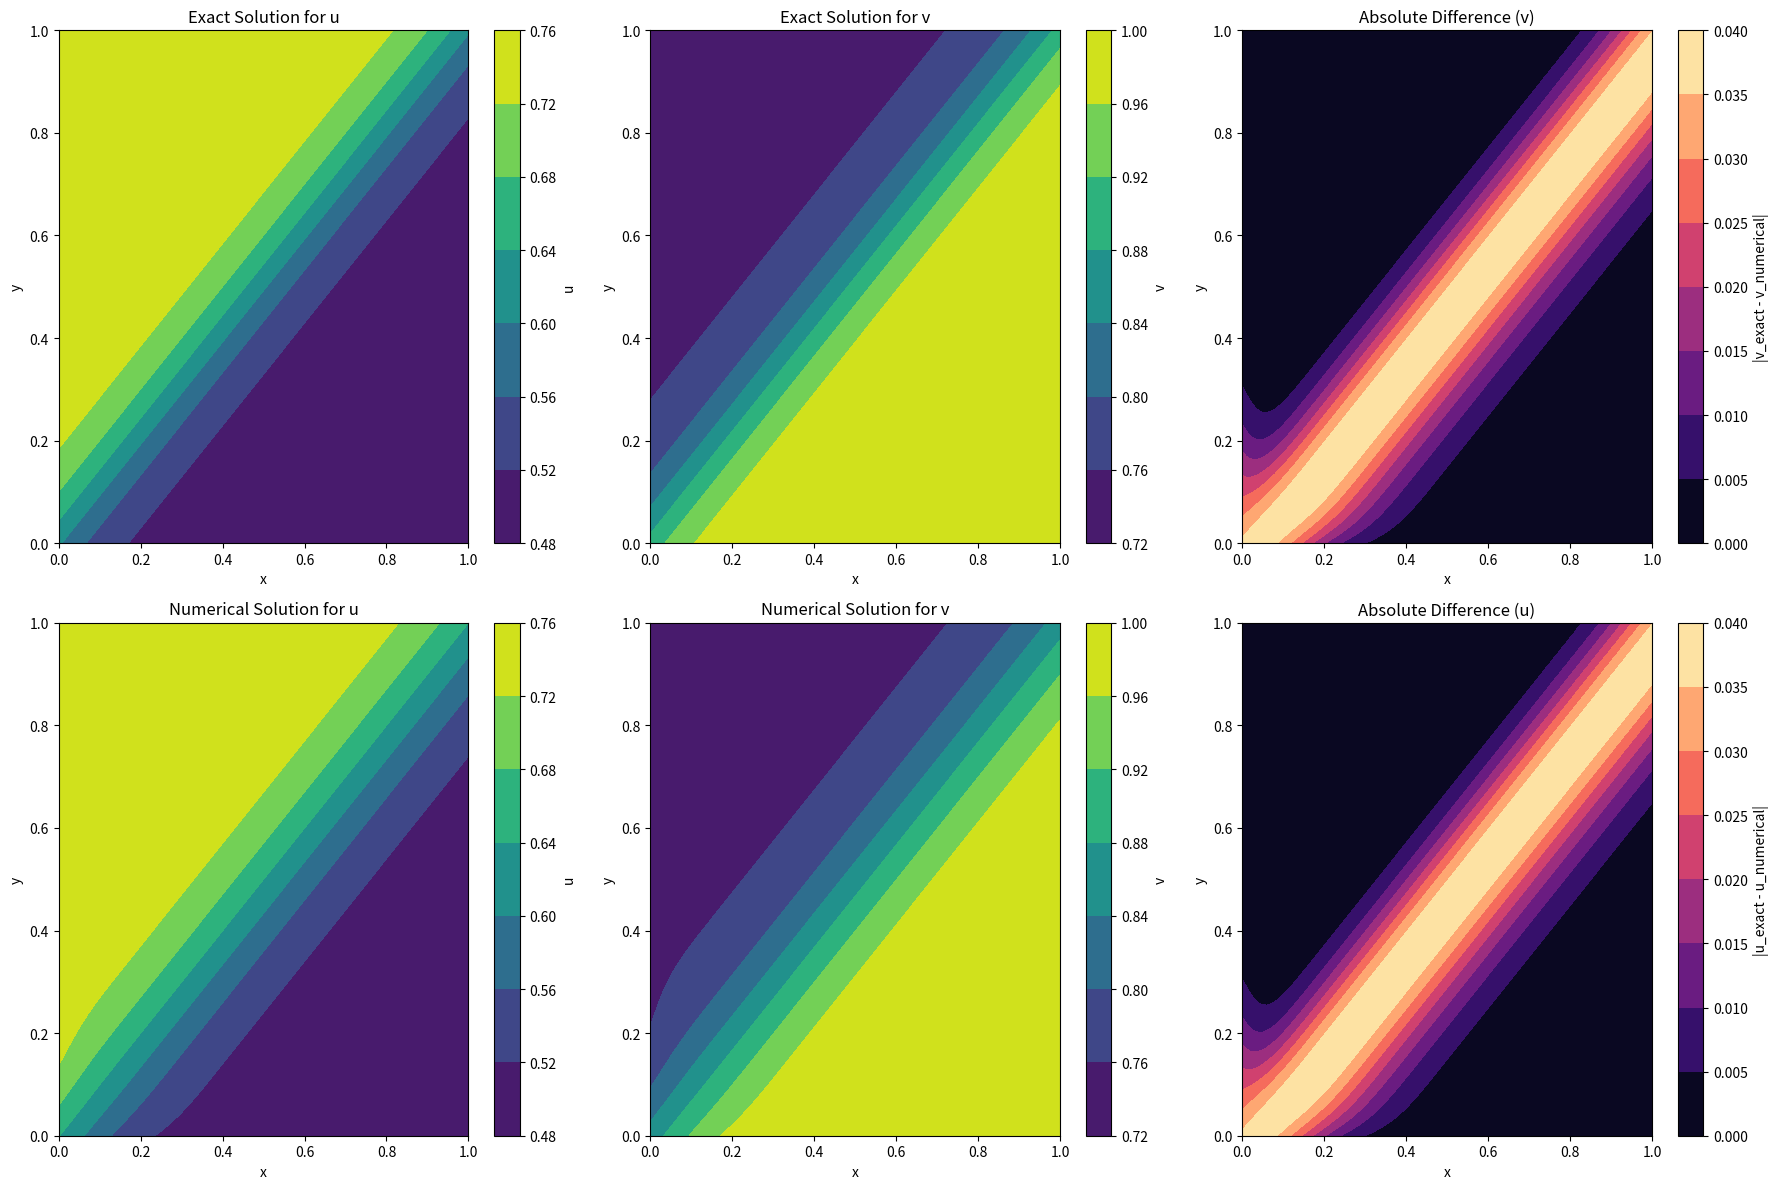
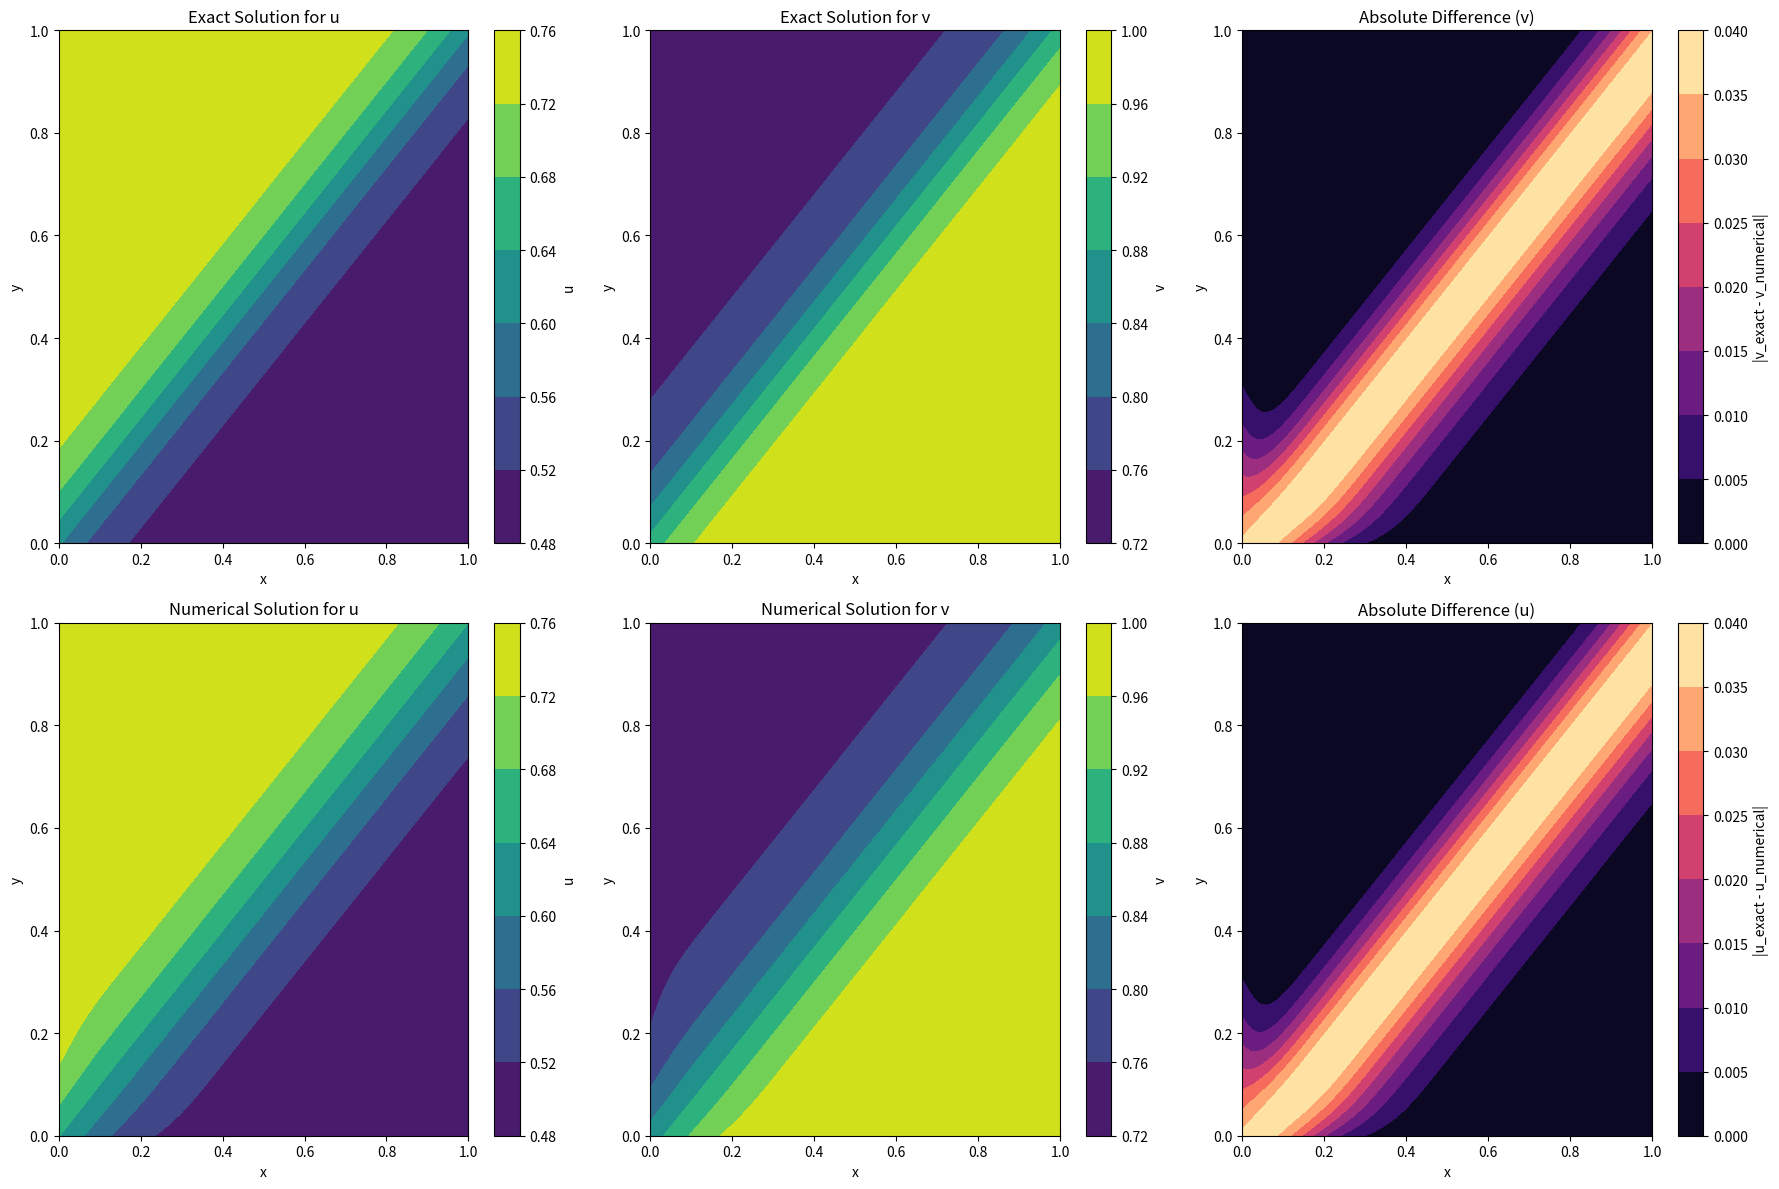
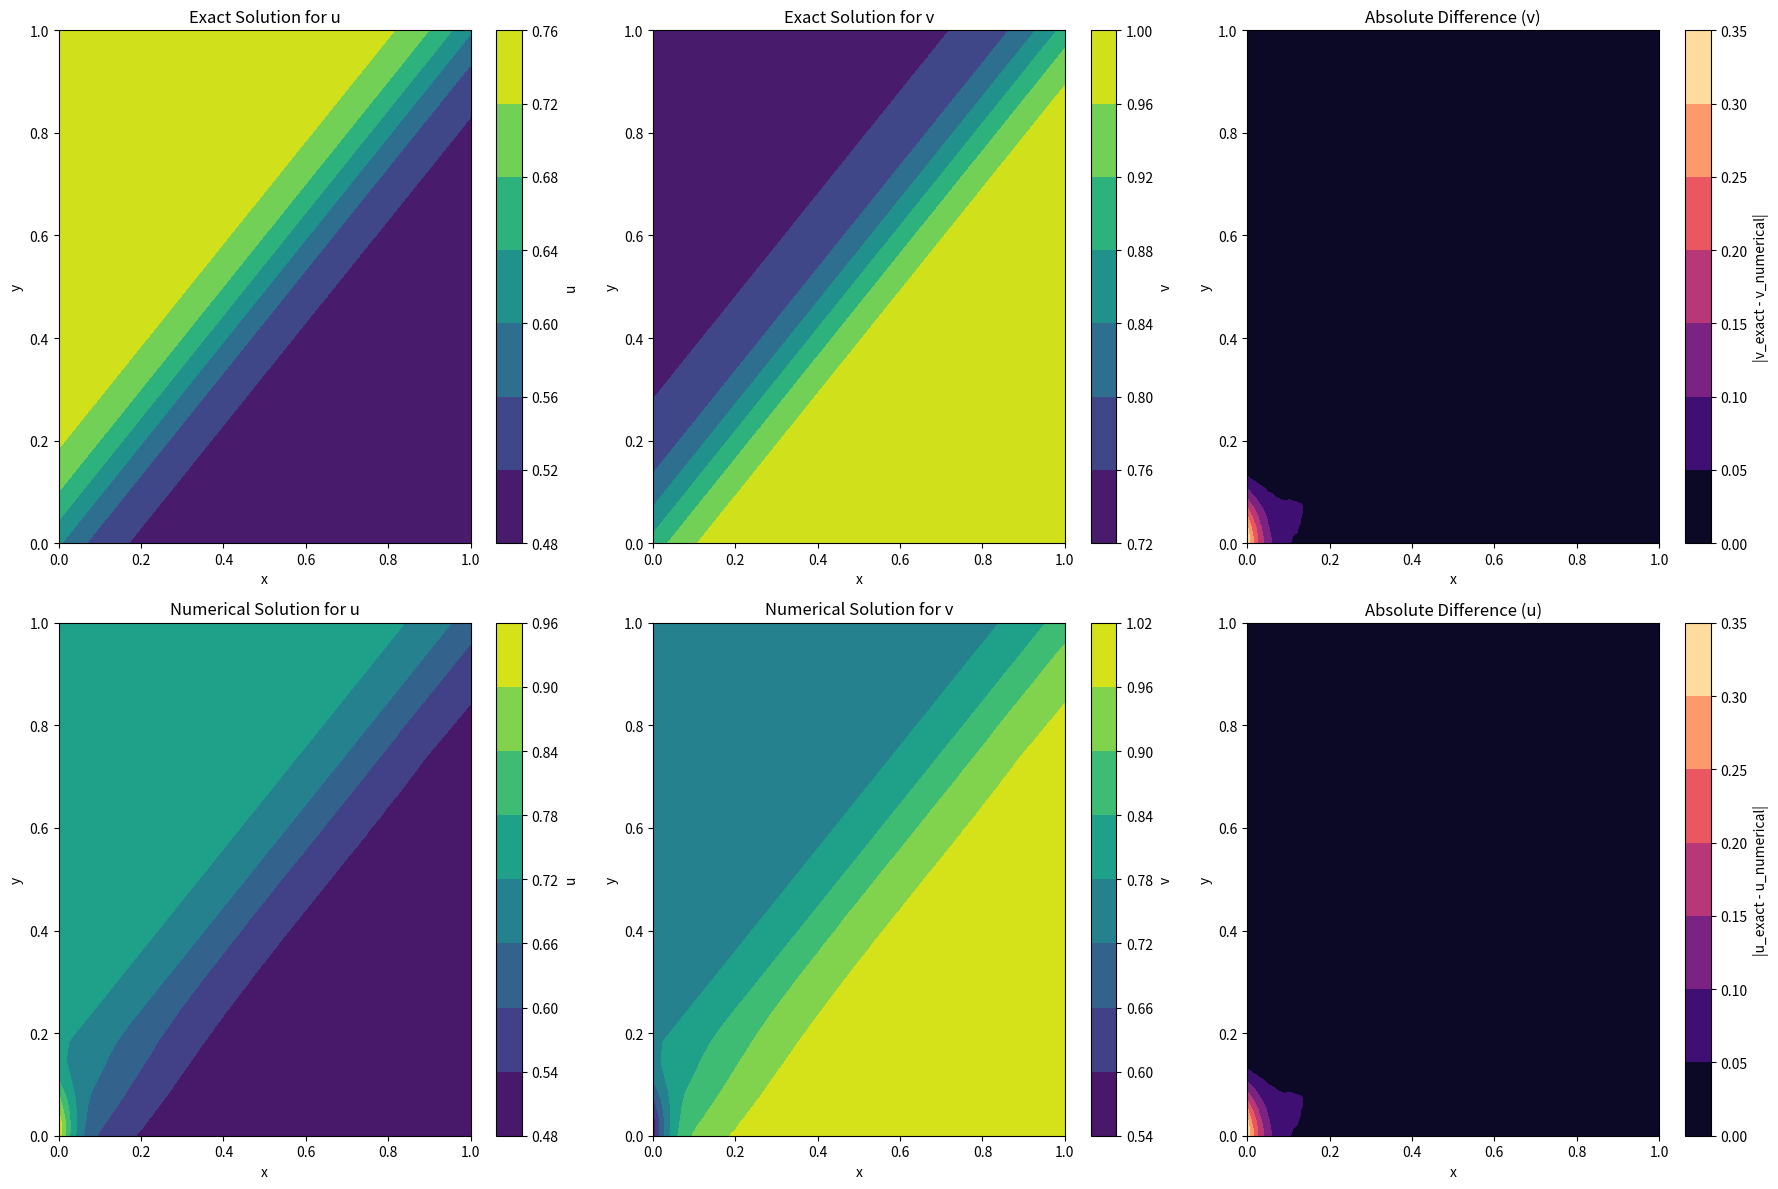

Reproduce these figures in Python, in order.
import numpy as np
import matplotlib.pyplot as plt
 # Import the entire time module

# Parameters
Re = 100.0
Lx, Ly = 1.0, 1.0
nx, ny = 100, 100
dx, dy = Lx / (nx - 1), Ly / (ny - 1)
dt = 0.001
T_final = 0.1

# Grid
x = np.linspace(0, Lx, nx)
y = np.linspace(0, Ly, ny)
X, Y = np.meshgrid(x, y)

def testing_fp_precision(precision):
    import time 
    # Adjusting the array initializations
    u_exact = np.zeros((nx, ny), dtype=precision)
    v_exact = np.zeros((nx, ny), dtype=precision)
    u_numerical = np.zeros((nx, ny), dtype=precision)
    v_numerical = np.zeros((nx, ny), dtype=precision)

    # Exact solution function using the specified precision
    def exact_solution(xg, yg, t):
        exp_component = np.exp((-4 * xg + 4 * yg - t) * Re / 32, dtype=precision)
        u_exact = precision(3/4) - precision(1.)/(4 * (1 + exp_component))
        v_exact = precision(3/4) + precision(1.)/(4 * (1 + exp_component))
        return u_exact, v_exact

    # Initial condition (using exact solution for initialization)
    u_exact, v_exact = exact_solution(X, Y, 0)


    # Initialize u_n and v_n for numerical solutions
    u_n = u_exact.copy()
    v_n = v_exact.copy()

    # Time integration loop
    t0 = time.time()  # Use time.time() here
    for t in np.arange(dt, T_final + dt, dt, dtype=precision):
        if t == dt:
            # First-order Euler for initialization
            # This step is now redundant since we've initialized u_n and v_n before the loop
            pass
        else:
            # Update using the latest u_n and v_n
            
            dtype = np.dtype(precision)

            # Compute gradients with the given precision
            dudx, dudy = np.gradient(u_n.astype(dtype), dx, dy)
            dvdx, dvdy = np.gradient(v_n.astype(dtype), dx, dy)

            # Compute second derivatives
            d2udx2, _ = np.gradient(dudx, dx)
            _, d2udy2 = np.gradient(dudy, dy)
            d2vdx2, _ = np.gradient(dvdx, dx)
            _, d2vdy2 = np.gradient(dvdy, dy)

            # Update u_n and v_n using the specified precision for all operations
            u_n_update = dt * (-(u_n * dudx + v_n * dudy) + (d2udx2 + d2udy2) / Re)
            v_n_update = dt * (-(u_n * dvdx + v_n * dvdy) + (d2vdx2 + d2vdy2) / Re)

            # Ensure updates are calculated in the selected precision
            u_n += u_n_update.astype(dtype)
            v_n += v_n_update.astype(dtype)

        # Exact solution for comparison (at time t)
        u_numerical,v_numerical = u_n, v_n
        u_exact, v_exact = exact_solution(X, Y, t)

    # Time taken
    print(f"Time taken: {time.time() - t0:.2f} seconds")


    # Plotting
    fig, axs = plt.subplots(2, 3, figsize=(18, 12))

    # Plot exact u
    cf1 = axs[0, 0].contourf(X, Y, u_exact, cmap='viridis')
    plt.colorbar(cf1, ax=axs[0, 0], orientation='vertical', label='u')
    axs[0, 0].set_title('Exact Solution for u')
    axs[0, 0].set_xlabel('x')
    axs[0, 0].set_ylabel('y')

    # Plot exact v
    cf2 = axs[0, 1].contourf(X, Y, v_exact, cmap='viridis')
    plt.colorbar(cf2, ax=axs[0, 1], orientation='vertical', label='v')
    axs[0, 1].set_title('Exact Solution for v')
    axs[0, 1].set_xlabel('x')
    axs[0, 1].set_ylabel('y')

    # Plot numerical u
    cf3 = axs[1, 0].contourf(X, Y, u_numerical, cmap='viridis')
    plt.colorbar(cf3, ax=axs[1, 0], orientation='vertical', label='u')
    axs[1, 0].set_title('Numerical Solution for u')
    axs[1, 0].set_xlabel('x')
    axs[1, 0].set_ylabel('y')

    # Plot numerical v
    cf4 = axs[1, 1].contourf(X, Y, v_numerical, cmap='viridis')
    plt.colorbar(cf4, ax=axs[1, 1], orientation='vertical', label='v')
    axs[1, 1].set_title('Numerical Solution for v')
    axs[1, 1].set_xlabel('x')
    axs[1, 1].set_ylabel('y')

    # Plot difference between exact and numerical u
    diff_u = np.abs(u_exact - u_numerical)
    cf5 = axs[1, 2].contourf(X, Y, diff_u, cmap='magma')
    plt.colorbar(cf5, ax=axs[1, 2], orientation='vertical', label='|u_exact - u_numerical|')
    axs[1, 2].set_title('Absolute Difference (u)')
    axs[1, 2].set_xlabel('x')
    axs[1, 2].set_ylabel('y')

    # Plot difference between exact and numerical v
    diff_v = np.abs(v_exact - v_numerical)
    cf6 = axs[0, 2].contourf(X, Y, diff_v, cmap='magma')
    plt.colorbar(cf6, ax=axs[0, 2], orientation='vertical', label='|v_exact - v_numerical|')
    axs[0, 2].set_title('Absolute Difference (v)')
    axs[0, 2].set_xlabel('x')
    axs[0, 2].set_ylabel('y')

    plt.tight_layout()
    plt.show()

for fp in [np.float64, np.float32, np.float16]:
    testing_fp_precision(fp)
